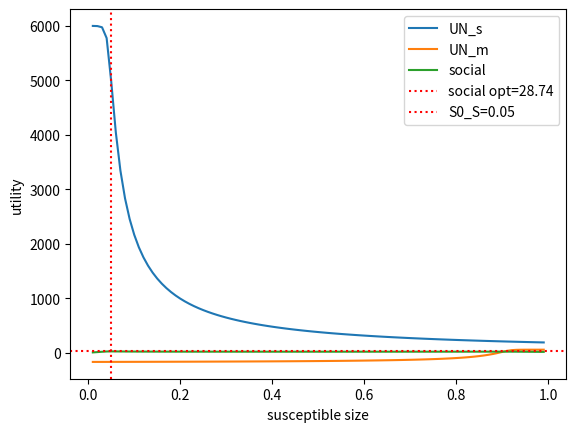

Write Python code to recreate this figure.
import numpy as np
import matplotlib.pyplot as plt

S_0 = 1
I_0 = 0.0001
gamma = 1 / 14
beta_0 = 5


def I_t(S_t):
	return I_0 + gamma / beta * np.log(S_t / S_0) - (S_t - S_0)


def tests():
	print('I_0=', I_t(S_0))
	print('S_peak=', gamma / beta)
	print('I_peak=', I_t(gamma / beta))
	S_range = np.arange(S_0, 0, -0.00001)
	# print(S_range)
	Is = I_t(S_range)
	# print(Is)
	for i in range(1, len(S_range)):
		S_left = S_range[i]
		S_right = S_range[i - 1]
		if Is[i] < I_0:
			break
	print(S_left, S_right)

	while True:
		S_middle = (S_left + S_right) / 2
		I_middle = I_t(S_middle)
		if abs(I_middle - I_0) / I_0 < 0.0001:
			break
		if I_middle < I_0:
			S_left = S_middle
		else:
			S_right = S_middle
	S_end = S_middle
	I_end = I_t(S_end)
	print(f'S_end={S_end} I_end={I_end}')
	S_step = (S_0 - S_end) / 100000
	S_range = np.arange(S_0, S_end - S_step, - S_step)
	# print(S_range)
	dts = del_t(S_range)
	print('t_end=', np.mean(dts) * (S_end - S_0))
	# plot_dt(S_end)
	# plot_ds(S_end)
	return


def del_t(S):
	value = - 1 / (beta * S * (I_0 + gamma / beta * np.log(S / S_0) - (S - S_0)))
	value = - 1 / (beta * S * I_0 + gamma * S * np.log(S / S_0) - beta * S ** 2 + beta * S)
	return value


def del_s_by_del_t(S):
	value = - (beta * S * (I_0 + gamma / beta * np.log(S / S_0) - (S - S_0)))
	return value


def simulate(beta, S0, I0, t_vac, showPlot):
	S = [S0]
	I = [I0 * S0]
	dt = 0.01
	t_range = np.arange(0, t_vac + dt, dt)
	for t in t_range[1:]:
		dS = (- beta * S[-1] * I[-1]) * dt
		dI = (beta * S[-1] - gamma) * I[-1] * dt
		S.append(S[-1] + dS)
		I.append(I[-1] + dI)

	if showPlot:
		fig = plt.figure()
		ax = fig.add_subplot()
		ax.plot(t_range, S, label='S')
		ax.plot(t_range, I, label='I')
		ax.legend()
		plt.show()
		plt.close(fig)
	return S, I, t_range


def simulate_scaled(beta, S0, I0, t_vac, dt, showPlot):
	S = [S0]
	I = [I0 * S0]
	# dt = 0.01
	t_range = np.arange(0, t_vac + dt, dt)
	for t in t_range[1:]:
		dS = - min((beta * S[-1] * I[-1]) * dt, S[-1])
		dI = -dS - gamma * I[-1] * dt
		S.append(S[-1] + dS)
		I.append(I[-1] + dI)

	if showPlot:
		fig = plt.figure()
		ax = fig.add_subplot()
		ax.plot(t_range, S, label='S')
		ax.plot(t_range, I, label='I')
		ax.legend()
		plt.show()
		plt.close(fig)
	return S, I, t_range


def simulate_release(beta, S0, I0, H0, t_release, t_vac, dt, showPlot):
	S = [S0]
	I = [I0 * S0]
	H = [H0]
	R = [0]
	released = False
	t_range = np.arange(0, t_vac + dt, dt)
	for t in t_range[1:]:
		dS = - min((beta * S[-1] * I[-1]) * dt, S[-1])
		dI = -dS - gamma * I[-1] * dt
		R.append(R[-1] + gamma * I[-1] * dt)
		S.append(S[-1] + dS)
		I.append(I[-1] + dI)
		H.append(H[-1])
		if not released and t >= t_release:
			released = True
			S[-1] += H[-1]
			H[-1] = 0

	if showPlot:
		fig = plt.figure()
		ax = fig.add_subplot()
		ax.plot(t_range, S, label='S')
		ax.plot(t_range, I, label='I')
		ax.plot(t_range, H, label='H')
		ax.legend()
		plt.show()
		plt.close(fig)
	return S, I, H, R, t_range


def dU_by_dt(income, beta, S_t, I_t, S0, t, t_vac):
	value = income - beta * S_t * I_t / S0 * (t_vac - t) * income
	return value


def utilityPlotter():
	t_vac = 60
	U_S = []
	U_M = []
	SS_list = []
	SM_list = []
	socialU = []
	GDP1 = 10
	S0_S_range = np.arange(0 + 0.01, 1, 0.01)
	for S0_S in S0_S_range:
		SS, IS, t_range = simulate(beta_0, S0_S, I_0, t_vac, False)
		SS_list.append(GDP1 * np.mean(SS) * t_vac)
		U_S.append(
			np.mean([GDP1 * dU_by_dt(GDP1, beta_0, SS[i], IS[i], S0_S, t_range[i], t_vac) for i in range(len(t_range))]) * t_vac)
		SM, IM, t_range = simulate(beta_0 / 2, 1 - S0_S, I_0, t_vac, False)
		SM_list.append(np.mean(SM) * t_vac)
		U_M.append(np.mean(
			[dU_by_dt(1, beta_0 * 2, SM[i], IM[i], 1 - S0_S, t_range[i], t_vac) for i in range(len(t_range))]) * t_vac)
		socialU.append(SS_list[-1] + SM_list[-1])
	fig = plt.figure()
	ax = fig.add_subplot()
	ax.plot(S0_S_range, U_S, label='UN_s')
	ax.plot(S0_S_range, U_M, label='UN_m')
	# ax.plot(S0_S_range, SS_list, label='U_s')
	# ax.plot(S0_S_range, SM_list, label='U_m')
	ax.plot(S0_S_range, socialU, label='social')
	maxSocial = max(socialU)
	maxIndex = socialU.index(maxSocial)
	ax.axhline(maxSocial, linestyle=':', label=f'social opt={round(maxSocial, 2)}', color='red')
	ax.axvline(S0_S_range[maxIndex], linestyle=':', color='red', label=f'S0_S={round(S0_S_range[maxIndex], 3)}')
	ax.set_xlabel('susceptible size')
	ax.set_ylabel('utility')
	ax.legend()
	plt.show()
	plt.close(fig)
	return


def plot_dt(S_end):
	S_range = np.arange(S_0, S_end, (S_end - S_0) / 1000)
	dt = []
	for s in S_range:
		dt.append(del_t(s))
	fig = plt.figure()
	ax = fig.add_subplot()
	ax.plot(S_range, dt, label='dt')
	plt.show()
	return


def plot_ds(S_end):
	S_range = np.arange(S_0, S_end, (S_end - S_0) / 1000)
	dS = []
	for s in S_range:
		dS.append(del_s_by_del_t(s))
	fig = plt.figure()
	ax = fig.add_subplot()
	ax.plot(S_range, dS, label='dt')
	plt.show()
	return


def curvePlotter():
	t_vac = 60
	SSList = []
	ISList = []
	SMList = []
	IMList = []
	socialU = []
	S0_S_range = np.arange(0 + 0.1, 1 + 0.1, 0.1)
	for S0_S in S0_S_range:
		SS, IS, t_range = simulate(beta_0, S0_S, I_0, t_vac, False)
		SSList.append(SS)
		ISList.append(IS)
		SM, IM, t_range = simulate(beta_0 / 2, 1 - S0_S, I_0, t_vac, False)
		SMList.append(SM)
		IMList.append(IM)

	fig = plt.figure()
	ax = fig.add_subplot()
	for i in range(len(S0_S_range)):
		# / S0_S_range[i]
		ax.plot(t_range, ISList[i] / S0_S_range[i], label=f'S0={round(S0_S_range[i], 2)}')
	ax.legend()
	plt.show()
	plt.close(fig)

	# fig = plt.figure()
	# fig.suptitle('dS/dt/S0')
	# ax = fig.add_subplot()
	# for i in range(len(S0_S_range)):
	# 	curve = []
	# 	S0 = S0_S_range[i]
	# 	for j in range(len(t_range)):
	# 		curve.append(beta_0 * SSList[i][j] * ISList[i][j] / S0)
	# 	ax.plot(t_range, curve, label=f'S0={round(S0, 2)}')
	# ax.legend()
	# plt.show()
	# plt.close(fig)

	return


def scalingBeta():
	t_vac = 60
	SSList = []
	ISList = []
	SMList = []
	IMList = []
	socialU = []
	S0_S_range = np.arange(0 + 0.1, 1 + 0.1, 0.1)
	for S0_S in S0_S_range:
		SS, IS, t_range = simulate(beta_0 * S0_S, 1, I_0, t_vac, False)
		SSList.append(SS)
		ISList.append(IS)
	# SM, IM, t_range = simulate(beta_0 / 2, 1 - S0_S, I_0, t_vac, False)
	# SMList.append(SM)
	# IMList.append(IM)

	# fig = plt.figure()
	# ax = fig.add_subplot()
	# for i in range(len(S0_S_range)):
	# 	S0 = S0_S_range[i]
	# 	# / S0_S_range[i]
	# 	ax.plot(t_range, [beta_0 * S0 * SSList[i][j] * ISList[i][j] for j in
	# 					  range(len(t_range))], label=f'S0={round(S0_S_range[i], 2)}')
	# ax.legend()
	# ax.set_title('beta S I')
	# plt.show()
	# plt.close(fig)

	fig = plt.figure()
	ax = fig.add_subplot()
	for i in range(len(S0_S_range)):
		S0 = S0_S_range[i]
		# / S0_S_range[i]
		ax.plot(t_range, ISList[i], label=f'S0={round(S0_S_range[i], 2)}')
	ax.legend()
	ax.set_ylabel('I')
	ax.set_xlabel('t')
	plt.show()
	plt.close(fig)

	return


def plotI():
	S_range = np.arange(0, 1.01, 0.01)
	I = []
	beta_range = np.arange(1, 5, 0.5)
	for beta in beta_range:
		I_list = []
		for S in S_range:
			I_list.append(0.0001 + gamma / beta * np.log(S) - (S - 1))
		I.append(I_list)

	fig = plt.figure()
	ax = fig.add_subplot()
	for j in range(len(beta_range)):
		beta = beta_range[j]
		ax.plot(S_range, I[j], label=f'beta={round(beta, 2)}')
	ax.legend()
	xl, xu = ax.get_xlim()
	ax.set_xlim(xu, xl)
	ax.set_xlabel('S')
	ax.set_ylabel('I')
	plt.show()
	plt.close(fig)

	return


def compare_scaled():
	t_vac = 60

	dts = [0.01, 0.1, 0.5, 1]
	fig = plt.figure()
	axes = fig.subplots(len(dts), 1)
	# ax2 = fig.add_subplot(312)
	# ax3 = fig.add_subplot(313)
	for i in range(len(dts)):
		dt = dts[i]
		ax = axes[i]
		ax.set_title(f'dt={round(dt, 4)}')
		S, I, t_range = simulate_scaled(beta_0, 1, I_0, t_vac, dt, False)
		ax.plot(t_range, S, label='S')
		ax.plot(t_range, I, label='I')
		ax.legend()

	# dt = 1
	# S1, I1, t_range1 = simulate_scaled(beta_0, 1, I_0, t_vac, dt, False)
	#
	# dt = 4
	# S4, I4, t_range4 = simulate_scaled(beta_0, 1, I_0, t_vac, dt, False)
	#
	# dt = 0.01
	# S, I, t_range = simulate_scaled(beta_0, 1, I_0, t_vac, dt, False)

	# print(S1)
	# print(S4)
	# print(S)

	# ax1.plot(t_range1, S1, label='S 1 day')
	# ax1.plot(t_range1, I1, label='I 1 day')
	# ax2.plot(t_range4, S4, label='S 4 day')
	# ax2.plot(t_range4, I4, label='I 4 day')
	# ax3.plot(t_range, S, label='S')
	# ax3.plot(t_range, I, label='I')
	# ax1.legend()
	# ax2.legend()
	# ax3.legend()
	fig.subplots_adjust(hspace=1)
	plt.show()
	plt.close(fig)
	return


def release_integral():
	t_vac = 100
	t_rcvr = 30
	dt = 0.01
	H0 = 0.5
	S_int = []
	H_int = []
	I_int = []
	R_int = []
	S_curves = []
	I_curves = []
	H_curves = []
	R_curves = []
	cum_I = []

	for t_release in range(t_vac):
		S, I, H, R, t_range = simulate_release(1, 1, I_0, H0, t_release, t_vac, dt, False)
		S_int.append(sum(S) * dt)
		H_int.append(sum(H) * dt)
		I_int.append(sum(I) * dt)
		S_curves.append(S)
		I_curves.append(I)
		H_curves.append(H)
		R = [R[i] for i in range(len(R)) if t_range[i] <= t_vac - t_rcvr]
		# print(len(dR))
		R_curves.append(R)
		R_int.append(sum(R) * dt)
		cum_I.append(1.5 - S[-1])

	fig = plt.figure()
	axes = fig.subplots(4, 2)
	axes[0][0].plot(range(t_vac), S_int, label='int S')
	axes[0][0].plot(range(t_vac), R_int, label='int R')
	axes[0][0].legend()
	axes[0][1].plot(range(t_vac), H_int)
	axes[1][0].plot(range(t_vac), I_int)
	axes[0][0].set_title('S integral')
	axes[1][0].set_title('I integral')
	axes[0][1].set_title('H integral')
	axes[1][1].set_title('Social')
	axes[1][1].plot(range(t_vac),
					[S_int[i] + 0.97 * R_int[i] - H_int[i] / 20 - cum_I[i] * 90 for i in range(t_vac)])
	axes[2][0].set_title('S')
	for i in range(t_vac - 20, t_vac):
		axes[2][0].plot(t_range, S_curves[i])
	axes[2][1].set_title('I')
	for i in range(t_vac - 20, t_vac):
		axes[2][1].plot(t_range, I_curves[i])
	axes[3][0].set_title('R (releasing on day 0 to 30)')
	for i in range(0, 30, 5):
		axes[3][0].plot(t_range[:len(R_curves[i])], R_curves[i])
	fig.subplots_adjust(hspace=0.6)
	plt.show()
	plt.close(fig)
	return


def tmp():
	a = [1, 2, 3, 4, 5]
	b = [i for i in a if i < 4]
	print(b)
	return


def main():
	# tests()
	# simulate(beta_0 / 2, S_0, I_0, 60, True)
	utilityPlotter()
	# curvePlotter()
	# scalingBeta()
	# plotI()
	# compare_scaled()
	# release_integral()
	# tmp()
	return


if __name__ == '__main__':
	main()
